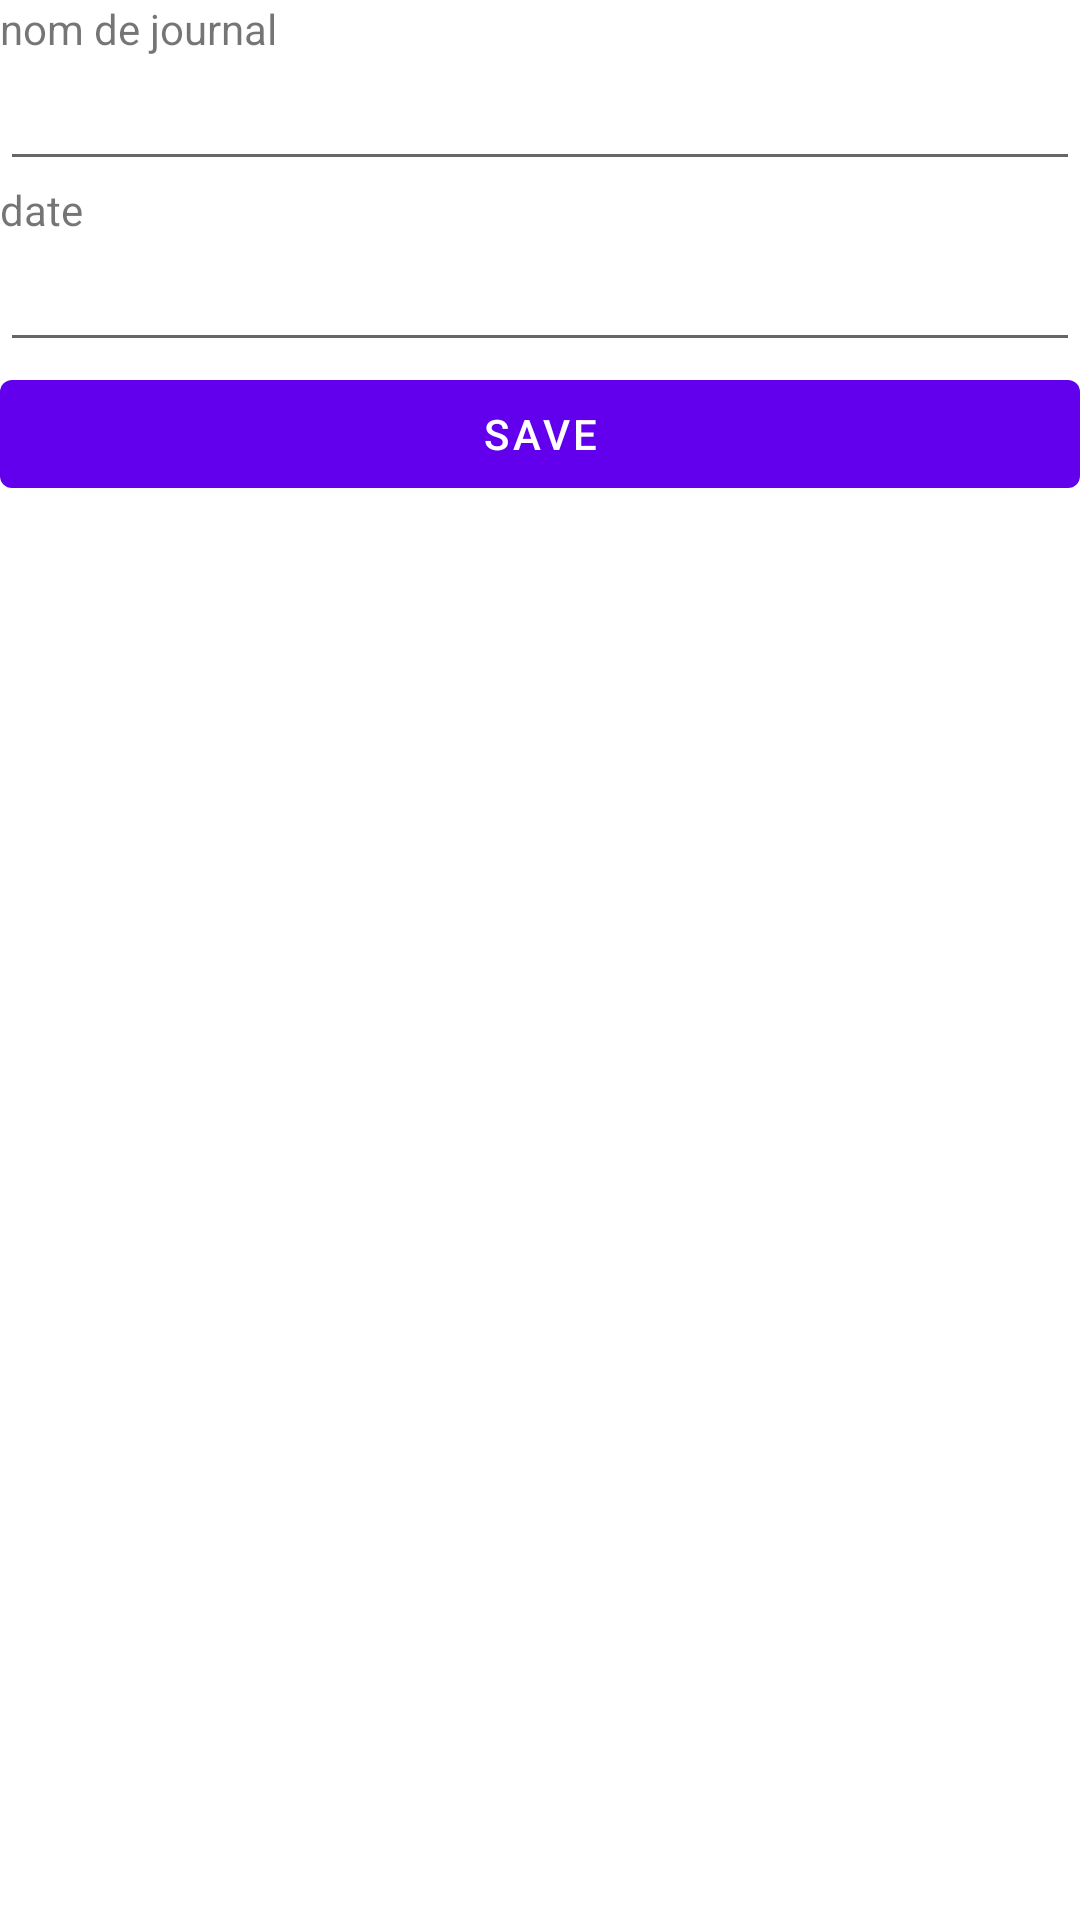

This screen was rendered from an Android layout file. Write that file and the resources it references.
<!-- AndroidManifest.xml: application theme Theme.Testexam -->
<!-- res/layout/activity_new_journal.xml -->
<?xml version="1.0" encoding="utf-8"?>
<LinearLayout xmlns:android="http://schemas.android.com/apk/res/android"
    xmlns:app="http://schemas.android.com/apk/res-auto"
    xmlns:tools="http://schemas.android.com/tools"
    android:layout_width="match_parent"
    android:layout_height="match_parent"
    android:orientation="vertical"
    tools:context=".NewJournalActivity">

    <TextView
        android:id="@+id/textView"
        android:layout_width="match_parent"
        android:layout_height="wrap_content"
        android:text="nom de journal" />

    <EditText
        android:id="@+id/journal"
        android:layout_width="match_parent"
        android:layout_height="wrap_content"
        android:ems="10"
        android:inputType="textPersonName" />

    <TextView
        android:id="@+id/textView2"
        android:layout_width="match_parent"
        android:layout_height="wrap_content"
        android:text="date" />

    <EditText
        android:id="@+id/date"
        android:layout_width="match_parent"
        android:layout_height="wrap_content"
        android:ems="10"
        android:inputType="textPersonName" />

    <Button
        android:id="@+id/button"
        android:layout_width="match_parent"
        android:layout_height="wrap_content"
        android:text="save" />
</LinearLayout>
<!-- resources referenced by this layout -->
<resources>
  <style name="Theme.Testexam" parent="Theme.MaterialComponents.DayNight.DarkActionBar">
          
          <item name="colorPrimary">@color/purple_500</item>
          <item name="colorPrimaryVariant">@color/purple_700</item>
          <item name="colorOnPrimary">@color/white</item>
          
          <item name="colorSecondary">@color/teal_200</item>
          <item name="colorSecondaryVariant">@color/teal_700</item>
          <item name="colorOnSecondary">@color/black</item>
          
          <item name="android:statusBarColor" tools:targetApi="l">?attr/colorPrimaryVariant</item>
          
      </style>
  <!-- not gathered from this repository: default colours our renderer supplied (Android Studio template values) -->
  <color name="purple_500">#FF6200EE</color>
  <color name="purple_700">#FF3700B3</color>
  <color name="teal_200">#FF03DAC5</color>
  <color name="teal_700">#FF018786</color>
  <color name="black">#FF000000</color>
  <color name="white">#FFFFFFFF</color>
</resources>
